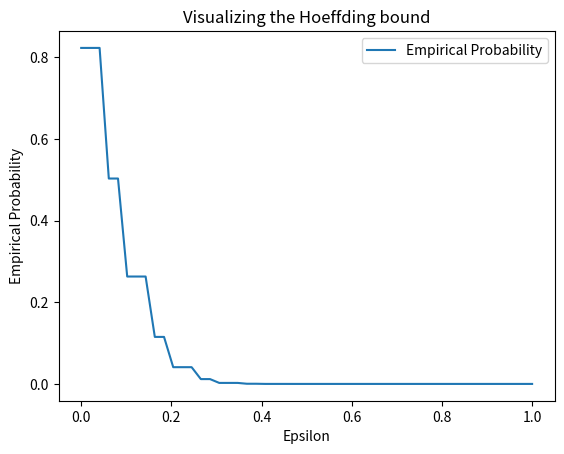

Python code for this plot:
import numpy as np
import matplotlib.pyplot as plt

N = 200000
n = 20


def gen_matrix(size: tuple) -> np.ndarray:
    return np.random.choice([0, 1], size=size, p=[0.5, 0.5])


def get_means(matrix: np.ndarray):
    return np.mean(matrix, axis=1)


# section (a)
mat = gen_matrix((N, n))
means = get_means(mat)


# section (b)
eps = np.linspace(0, 1, 50)
empirical_probabilities = [np.sum(abs(means - 0.5) > e) / N for e in eps]
empirical_probabilities = np.array(empirical_probabilities)


plt.plot(eps, empirical_probabilities, label='Empirical Probability')
plt.xlabel('Epsilon')
plt.ylabel('Empirical Probability')
plt.title('Visualizing the Hoeffding bound')
plt.legend()
plt.show()
